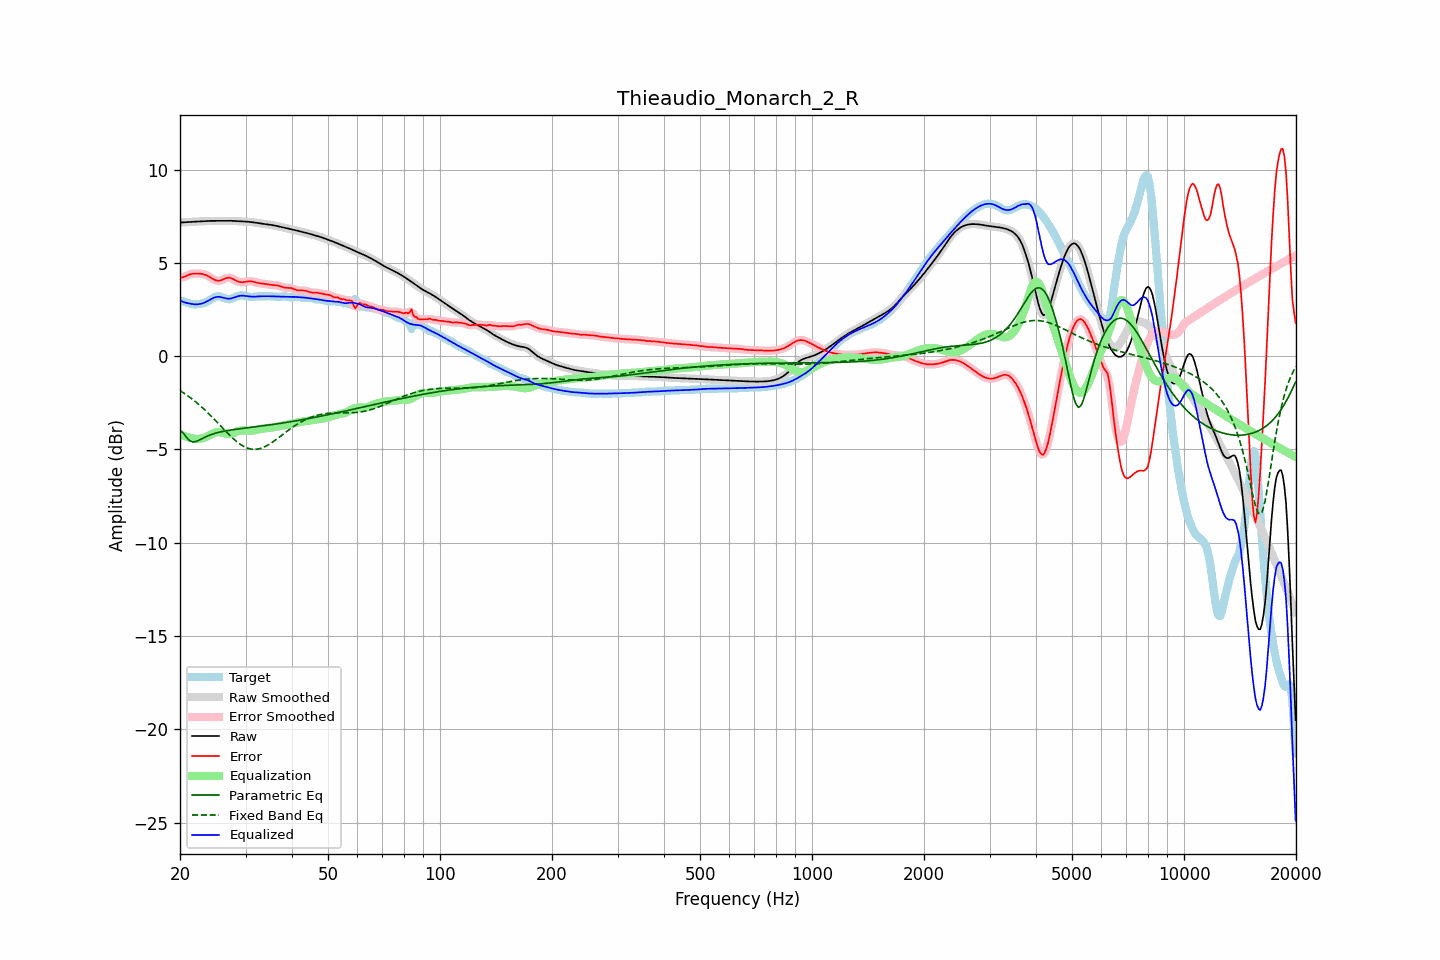

The data file committed next to this chart (first rows):
frequency, raw, error, smoothed, error_smoothed, equalization, parametric_eq, fixed_band_eq, equalized_raw, equalized_smoothed, target
20.00, 7.16, 4.21, 7.16, 4.21, -4.18, -3.97, -1.85, 2.98, 2.98, 2.95
20.20, 7.16, 4.22, 7.16, 4.22, -4.22, -4.05, -1.90, 2.95, 2.95, 2.95
20.40, 7.17, 4.23, 7.17, 4.24, -4.26, -4.12, -1.96, 2.91, 2.91, 2.94
20.61, 7.17, 4.26, 7.17, 4.26, -4.29, -4.23, -2.01, 2.88, 2.88, 2.91
20.81, 7.18, 4.30, 7.18, 4.30, -4.32, -4.34, -2.07, 2.86, 2.86, 2.87
21.02, 7.19, 4.34, 7.18, 4.34, -4.35, -4.43, -2.13, 2.84, 2.84, 2.84
21.23, 7.19, 4.38, 7.19, 4.38, -4.37, -4.53, -2.19, 2.82, 2.82, 2.81
21.44, 7.20, 4.40, 7.20, 4.40, -4.39, -4.56, -2.26, 2.81, 2.81, 2.79
21.66, 7.20, 4.42, 7.20, 4.42, -4.41, -4.60, -2.33, 2.79, 2.79, 2.78
21.87, 7.21, 4.43, 7.21, 4.43, -4.43, -4.59, -2.39, 2.78, 2.78, 2.78
22.09, 7.21, 4.43, 7.21, 4.43, -4.43, -4.57, -2.46, 2.78, 2.78, 2.78
22.31, 7.22, 4.43, 7.22, 4.43, -4.43, -4.53, -2.54, 2.78, 2.78, 2.79
22.54, 7.22, 4.42, 7.22, 4.42, -4.43, -4.50, -2.61, 2.79, 2.79, 2.80
22.76, 7.22, 4.41, 7.22, 4.42, -4.42, -4.45, -2.69, 2.81, 2.81, 2.81
22.99, 7.23, 4.40, 7.23, 4.40, -4.40, -4.41, -2.76, 2.83, 2.83, 2.83
23.22, 7.23, 4.38, 7.23, 4.38, -4.37, -4.36, -2.84, 2.86, 2.86, 2.85
23.45, 7.24, 4.35, 7.24, 4.35, -4.34, -4.32, -2.92, 2.90, 2.90, 2.89
23.69, 7.24, 4.31, 7.24, 4.31, -4.30, -4.28, -3.01, 2.94, 2.94, 2.93
23.92, 7.25, 4.27, 7.25, 4.27, -4.25, -4.24, -3.09, 2.99, 2.99, 2.98
24.16, 7.25, 4.21, 7.25, 4.21, -4.21, -4.21, -3.18, 3.04, 3.04, 3.03
24.40, 7.25, 4.16, 7.25, 4.16, -4.16, -4.18, -3.26, 3.09, 3.09, 3.09
24.65, 7.25, 4.11, 7.25, 4.11, -4.12, -4.15, -3.35, 3.13, 3.13, 3.14
24.89, 7.25, 4.07, 7.25, 4.07, -4.09, -4.13, -3.44, 3.16, 3.16, 3.18
25.14, 7.25, 4.05, 7.25, 4.05, -4.07, -4.10, -3.53, 3.18, 3.18, 3.20
25.39, 7.25, 4.04, 7.25, 4.04, -4.07, -4.08, -3.62, 3.18, 3.18, 3.21
25.65, 7.25, 4.06, 7.25, 4.06, -4.08, -4.06, -3.71, 3.17, 3.17, 3.19
25.91, 7.25, 4.08, 7.25, 4.08, -4.10, -4.04, -3.80, 3.15, 3.15, 3.17
26.16, 7.25, 4.12, 7.25, 4.12, -4.12, -4.03, -3.89, 3.13, 3.13, 3.13
26.43, 7.25, 4.16, 7.25, 4.16, -4.15, -4.01, -3.98, 3.11, 3.11, 3.09
26.69, 7.26, 4.19, 7.26, 4.19, -4.17, -3.99, -4.07, 3.09, 3.09, 3.07
26.96, 7.26, 4.21, 7.26, 4.20, -4.17, -3.98, -4.16, 3.08, 3.08, 3.05
27.23, 7.26, 4.20, 7.26, 4.20, -4.17, -3.97, -4.24, 3.08, 3.08, 3.05
27.50, 7.25, 4.17, 7.25, 4.17, -4.15, -3.95, -4.33, 3.10, 3.10, 3.08
27.77, 7.25, 4.13, 7.25, 4.13, -4.13, -3.94, -4.41, 3.12, 3.12, 3.11
28.05, 7.24, 4.09, 7.24, 4.09, -4.09, -3.93, -4.49, 3.15, 3.15, 3.16
28.33, 7.24, 4.04, 7.24, 4.04, -4.06, -3.92, -4.56, 3.18, 3.18, 3.20
28.62, 7.23, 4.00, 7.23, 4.00, -4.02, -3.90, -4.63, 3.21, 3.21, 3.23
28.90, 7.23, 3.98, 7.23, 3.98, -4.00, -3.89, -4.69, 3.23, 3.23, 3.25
29.19, 7.22, 3.96, 7.22, 3.96, -3.98, -3.88, -4.75, 3.24, 3.24, 3.26
29.48, 7.22, 3.96, 7.22, 3.96, -3.98, -3.87, -4.81, 3.24, 3.24, 3.26
29.78, 7.22, 3.97, 7.22, 3.97, -3.98, -3.86, -4.85, 3.24, 3.24, 3.24
30.08, 7.21, 3.99, 7.21, 3.99, -3.99, -3.85, -4.89, 3.23, 3.23, 3.22
30.38, 7.21, 4.00, 7.21, 4.00, -3.99, -3.84, -4.93, 3.21, 3.21, 3.20
30.68, 7.20, 4.01, 7.20, 4.01, -4.00, -3.83, -4.95, 3.20, 3.20, 3.18
30.99, 7.19, 4.01, 7.19, 4.01, -4.00, -3.82, -4.98, 3.19, 3.19, 3.18
31.30, 7.18, 4.00, 7.18, 4.00, -3.99, -3.81, -4.99, 3.19, 3.19, 3.18
31.61, 7.17, 3.98, 7.17, 3.98, -3.98, -3.79, -5.00, 3.19, 3.19, 3.18
31.93, 7.15, 3.96, 7.15, 3.96, -3.96, -3.78, -4.99, 3.19, 3.19, 3.20
32.24, 7.14, 3.93, 7.14, 3.94, -3.94, -3.77, -4.98, 3.20, 3.20, 3.21
32.57, 7.13, 3.91, 7.13, 3.92, -3.93, -3.76, -4.97, 3.20, 3.20, 3.21
32.89, 7.11, 3.90, 7.11, 3.90, -3.91, -3.75, -4.95, 3.21, 3.21, 3.21
33.22, 7.10, 3.89, 7.10, 3.89, -3.89, -3.74, -4.92, 3.21, 3.21, 3.21
33.55, 7.09, 3.88, 7.09, 3.88, -3.88, -3.73, -4.88, 3.21, 3.21, 3.21
33.89, 7.08, 3.87, 7.08, 3.87, -3.86, -3.72, -4.84, 3.21, 3.21, 3.21
34.23, 7.06, 3.85, 7.06, 3.85, -3.85, -3.70, -4.80, 3.21, 3.21, 3.21
34.57, 7.05, 3.84, 7.05, 3.84, -3.84, -3.69, -4.75, 3.21, 3.21, 3.21
34.92, 7.04, 3.83, 7.04, 3.83, -3.83, -3.68, -4.70, 3.21, 3.21, 3.21
35.27, 7.03, 3.82, 7.03, 3.82, -3.82, -3.67, -4.64, 3.20, 3.20, 3.21
35.62, 7.01, 3.81, 7.01, 3.81, -3.81, -3.66, -4.58, 3.20, 3.20, 3.20
35.97, 7.00, 3.80, 7.00, 3.80, -3.80, -3.64, -4.52, 3.20, 3.20, 3.19
... 635 more rows
